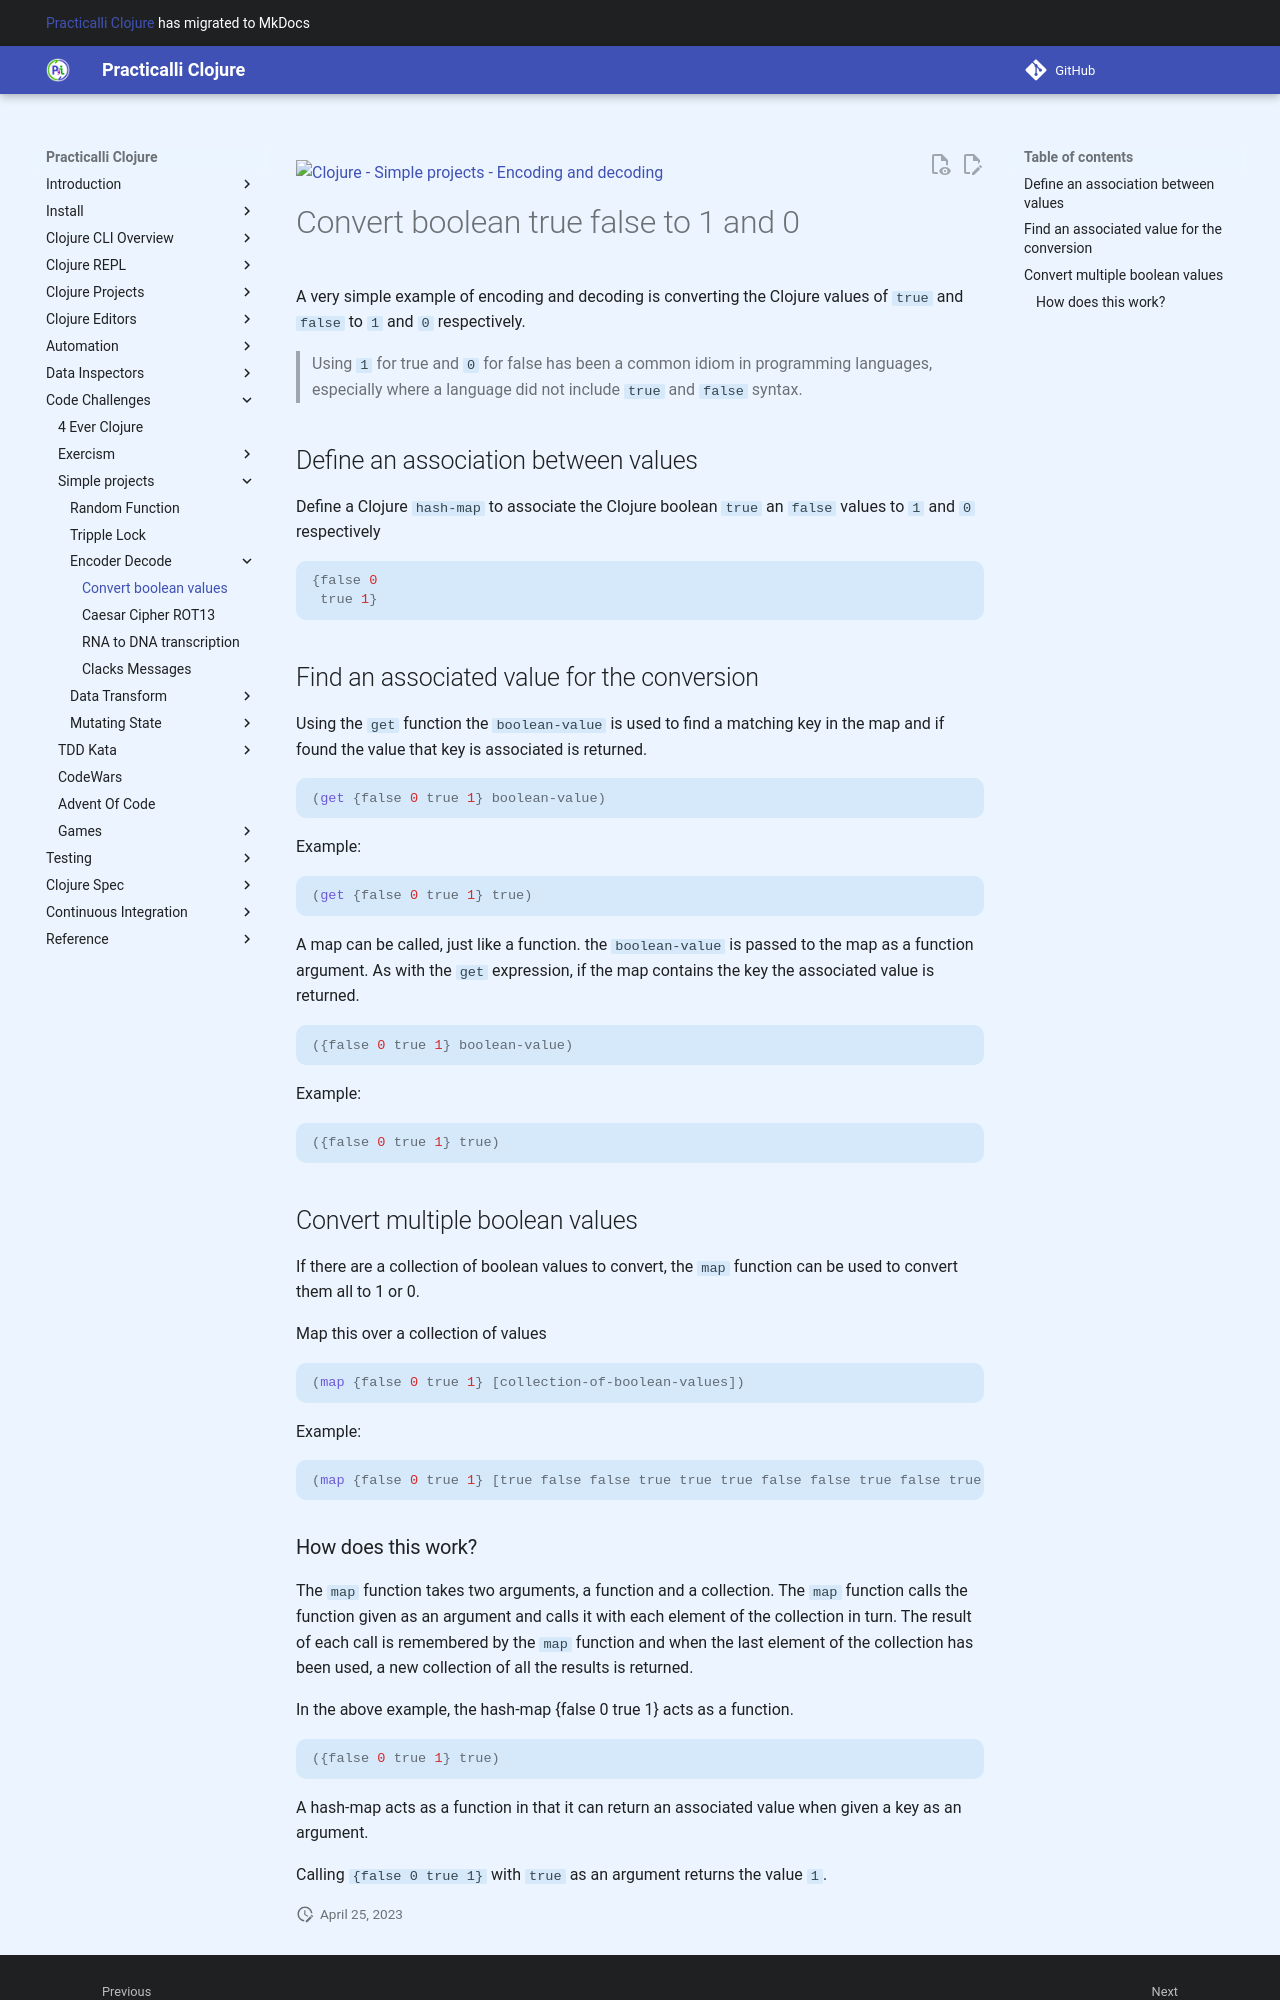

repository: practicalli/clojure · page: simple-projects/encode-decode/convert-boolean-values/index.html · generator: mkdocs

![Clojure - Simple projects - Encoding and decoding](/images/simple-projects-encoding-true-false.png)

# Convert boolean true false to 1 and 0

A very simple example of encoding and decoding is converting the Clojure values of `true` and `false` to `1` and `0` respectively.

> Using `1` for true and `0` for false has been a common idiom in programming languages, especially where a language did not include `true` and `false` syntax.

## Define an association between values

Define a Clojure `hash-map` to associate the Clojure boolean `true` an `false` values to `1` and `0` respectively

```clojure
{false 0
 true 1}
```

## Find an associated value for the conversion

Using the `get` function the `boolean-value` is used to find a matching key in the map and if found the value that key is associated is returned.

```clojure
(get {false 0 true 1} boolean-value)
```

Example:

```clojure
(get {false 0 true 1} true)
```

A map can be called, just like a function.  the `boolean-value` is passed to the map as a function argument. As with the `get` expression, if the map contains the key the associated value is returned.

```clojure
({false 0 true 1} boolean-value)
```

Example:

```clojure
({false 0 true 1} true)
```

## Convert multiple boolean values

If there are a collection of boolean values to convert, the `map` function can be used to convert them all to 1 or 0.

Map this over a collection of values

```clojure
(map {false 0 true 1} [collection-of-boolean-values])
```

Example:

```clojure
(map {false 0 true 1} [true false false true true true false false true false true false false true])
```
